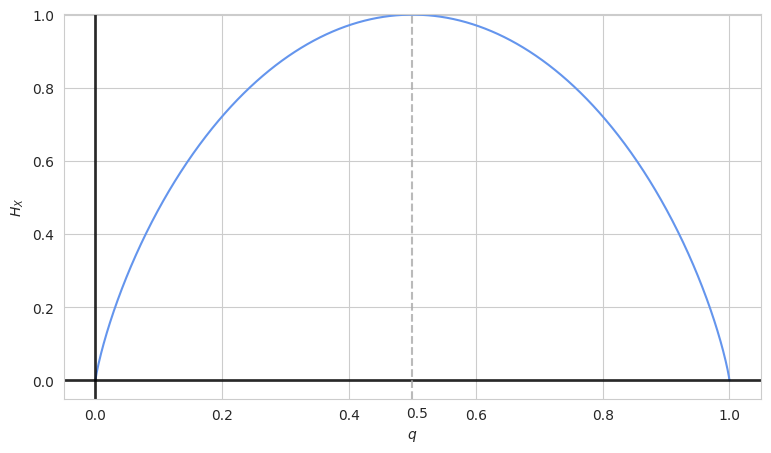

Here is the Python script that generated this plot:
import pandas as pd
import matplotlib.pyplot as plt
import matplotlib
import seaborn as sns
import numpy as np

matplotlib.rcParams["text.usetex"] = False

# Figure 1: Bernoulli Entropy

q = np.linspace(0.000000001, 0.9999999999, 1000)
H_x = - q*np.log2(q) - (1-q)*np.log2(1-q)

sns.set_style('whitegrid')

f, ax = plt.subplots(1, 1, figsize=(9, 5))
ax.plot(q, H_x, color='cornflowerblue')
ax.axvline(0, lw=2, color='k', alpha=0.8)
ax.axhline(0, lw=2, color='k', alpha=0.8)
ax.axvline(0.5, ls="--", color='darkgrey', alpha=0.8)
ax.text(0.49, -0.1, "0.5")
ax.set_xlim(-0.05, 1.05)
ax.set_ylim(-0.05, 1.0025)
matplotlib.rcParams["text.usetex"] = True
ax.set_xlabel("$q$")
ax.set_ylabel("$H_X$")
matplotlib.rcParams["text.usetex"] = False
f.savefig("fig_bernoulli.png", bbox_inches="tight")
